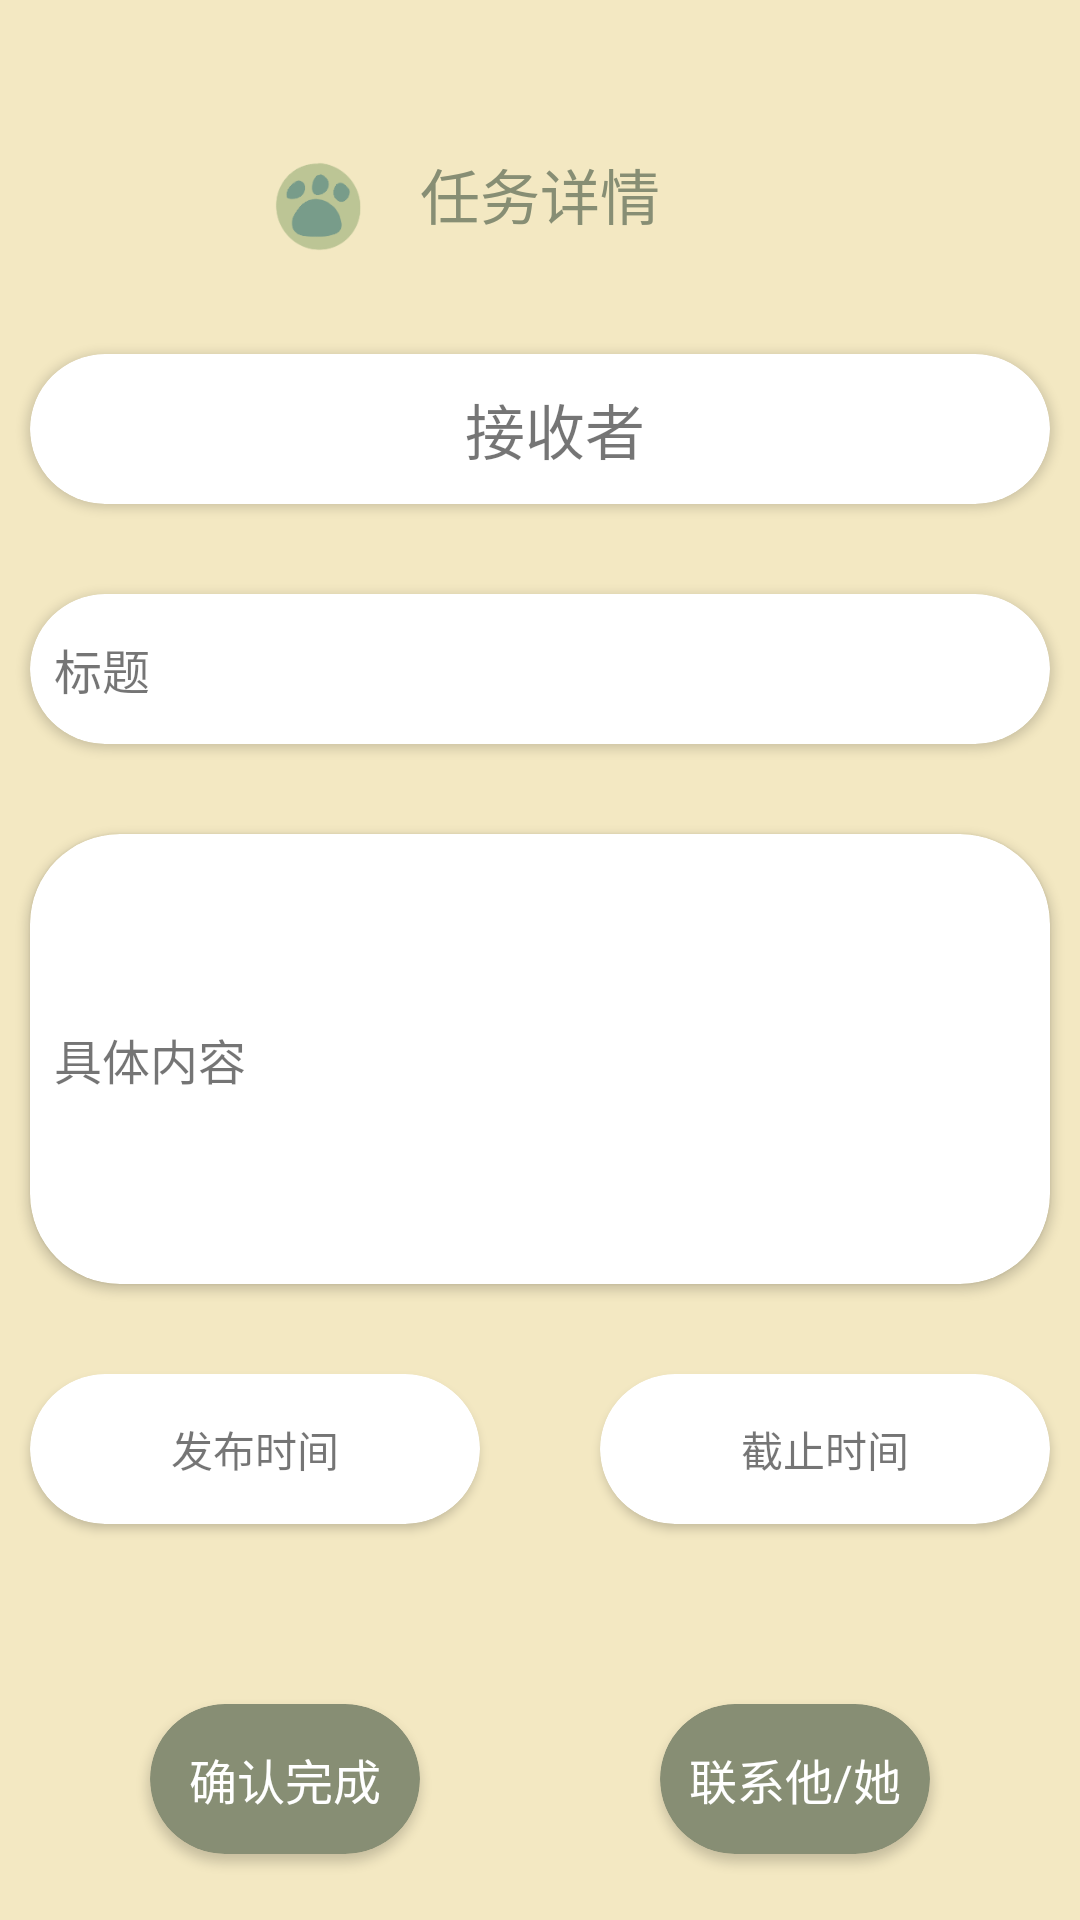

Android layout source for this screen:
<!-- AndroidManifest.xml: application theme Theme.Victory -->
<!-- res/layout/activity_mying.xml -->
<?xml version="1.0" encoding="utf-8"?>
<androidx.constraintlayout.widget.ConstraintLayout
        xmlns:android="http://schemas.android.com/apk/res/android"
        xmlns:tools="http://schemas.android.com/tools"
        xmlns:app="http://schemas.android.com/apk/res-auto"
        android:layout_width="match_parent"
        android:layout_height="match_parent"
        tools:context=".Activity_Mying"
        android:background="@color/idle1">

    <ImageView
            android:layout_width="43dp"
            android:layout_height="42dp" app:srcCompat="@drawable/homedemo_search"
            app:layout_constraintStart_toStartOf="parent" android:layout_marginStart="80dp"
            android:id="@+id/imageView"
            app:layout_constraintEnd_toStartOf="@+id/task_info" android:layout_marginEnd="10dp"
            app:layout_constraintTop_toTopOf="parent" android:layout_marginTop="45dp"/>

    <TextView
            android:text="任务详情"
            android:layout_width="wrap_content"
            android:layout_height="wrap_content" app:layout_constraintStart_toStartOf="parent"
            app:layout_constraintEnd_toEndOf="parent" android:id="@+id/task_info"
            app:layout_constraintTop_toTopOf="parent" android:layout_marginTop="50dp"
            android:textSize="60px"
            android:textColor="@color/idle" android:layout_marginStart="60dp" android:layout_marginEnd="60dp"/>

    <androidx.cardview.widget.CardView
            android:id="@+id/card_view_name"
            android:layout_width="match_parent"
            android:layout_height="50dp"
            app:layout_constraintWidth_percent=".8"
            app:layout_constraintVertical_bias=".2"
            app:layout_constraintHorizontal_bias=".5"
            android:layout_marginLeft="10dp"
            android:layout_marginRight="10dp"
            android:layout_marginTop="0dp"
            app:cardCornerRadius="50dp"
            tools:ignore="MissingConstraints"
            app:layout_constraintTop_toTopOf="parent"
            app:layout_constraintStart_toStartOf="parent"
            app:layout_constraintBottom_toBottomOf="parent"
            app:layout_constraintEnd_toEndOf="parent">

        <TextView
                android:id="@+id/info_text_name"
                android:layout_width="match_parent"
                android:layout_height="match_parent"
                android:gravity="center"
                android:text="  接收者"
                android:textSize="20sp"/>
    </androidx.cardview.widget.CardView>

    <androidx.cardview.widget.CardView
            android:id="@+id/card_view_title"
            android:layout_width="match_parent"
            android:layout_height="50dp"
            app:layout_constraintVertical_bias="0"
            app:layout_constraintWidth_percent=".8"
            android:layout_marginLeft="10dp"
            android:layout_marginRight="10dp"
            android:layout_marginTop="30dp"
            app:cardCornerRadius="50dp"
            tools:ignore="MissingConstraints"
            app:layout_constraintTop_toBottomOf="@id/card_view_name"
            app:layout_constraintStart_toStartOf="parent"
            app:layout_constraintBottom_toBottomOf="parent"
            app:layout_constraintEnd_toEndOf="parent">

        <TextView
                android:id="@+id/info_text_title"
                android:layout_width="match_parent"
                android:layout_height="match_parent"
                android:gravity="center|start"
                android:text="  标题"
                android:textSize="16sp"/>
    </androidx.cardview.widget.CardView>

    <androidx.cardview.widget.CardView
            android:id="@+id/card_view_content"
            android:layout_width="match_parent"
            android:layout_height="150dp"
            app:layout_constraintVertical_bias="0"
            app:layout_constraintWidth_percent=".8"
            android:layout_marginLeft="10dp"
            android:layout_marginRight="10dp"
            android:layout_marginTop="30dp"
            app:cardCornerRadius="30dp"
            tools:ignore="MissingConstraints"
            app:layout_constraintTop_toBottomOf="@id/card_view_title"
            app:layout_constraintStart_toStartOf="parent"
            app:layout_constraintBottom_toBottomOf="parent"
            app:layout_constraintEnd_toEndOf="parent">


        <TextView
                android:id="@+id/info_text_content"
                android:layout_width="match_parent"
                android:layout_height="match_parent"
                android:gravity="start|center_vertical"
                android:text="  具体内容"
                android:textSize="16sp"/>
    </androidx.cardview.widget.CardView>

    <androidx.cardview.widget.CardView
            android:id="@+id/card_view_begin_time"
            android:layout_width="match_parent"
            android:layout_height="50dp"
            app:layout_constraintVertical_bias="0"
            app:layout_constraintWidth_percent=".8"
            android:layout_marginLeft="10dp"
            android:layout_marginRight="200dp"
            android:layout_marginTop="30dp"
            app:cardCornerRadius="50dp"
            tools:ignore="MissingConstraints"
            app:layout_constraintTop_toBottomOf="@id/card_view_content"
            app:layout_constraintStart_toStartOf="parent"
            app:layout_constraintBottom_toBottomOf="parent"
            app:layout_constraintEnd_toEndOf="parent">

        <TextView
                android:id="@+id/info_text_begin_time"
                android:layout_width="match_parent"
                android:layout_height="match_parent"
                android:gravity="center"
                android:text="发布时间"
                android:textSize="14sp"/>
    </androidx.cardview.widget.CardView>

    <androidx.cardview.widget.CardView
            android:id="@+id/card_view_end_time"
            android:layout_width="match_parent"
            android:layout_height="50dp"
            app:layout_constraintVertical_bias="0"
            app:layout_constraintWidth_percent=".8"
            android:layout_marginLeft="200dp"
            android:layout_marginRight="10dp"
            android:layout_marginTop="30dp"
            app:cardCornerRadius="50dp"
            tools:ignore="MissingConstraints"
            app:layout_constraintTop_toBottomOf="@id/card_view_content"
            app:layout_constraintStart_toStartOf="parent"
            app:layout_constraintBottom_toBottomOf="parent"
            app:layout_constraintEnd_toEndOf="parent">

        <TextView
                android:id="@+id/info_text_end_time"
                android:layout_width="match_parent"
                android:layout_height="match_parent"
                android:gravity="center"
                android:text="截止时间"
                android:textSize="14sp"/>
    </androidx.cardview.widget.CardView>

    <androidx.cardview.widget.CardView
            android:id="@+id/card_view_button_accept"
            android:layout_width="match_parent"
            android:layout_height="50dp"
            app:layout_constraintVertical_bias="0"
            app:layout_constraintWidth_percent=".8"
            android:layout_marginLeft="50dp"
            android:layout_marginRight="220dp"
            android:layout_marginTop="60dp"
            app:cardCornerRadius="50dp"
            tools:ignore="MissingConstraints"
            app:layout_constraintTop_toBottomOf="@id/card_view_end_time"
            app:layout_constraintStart_toStartOf="parent"
            app:layout_constraintBottom_toBottomOf="parent"
            app:layout_constraintEnd_toEndOf="parent"
            app:cardBackgroundColor="@color/idle"
            android:clickable="true"
            android:focusable="true" android:onClick="accomplish">

        <TextView
                android:id="@+id/info_text_accept"
                android:layout_width="match_parent"
                android:layout_height="match_parent"
                android:gravity="center"
                android:text="确认完成"
                android:textSize="16sp"
                android:textColor="@color/white"/>
    </androidx.cardview.widget.CardView>

    <androidx.cardview.widget.CardView
            android:id="@+id/card_view_button_exit"
            android:layout_width="match_parent"
            android:layout_height="50dp"
            app:layout_constraintVertical_bias="0"
            app:layout_constraintWidth_percent=".8"
            android:layout_marginLeft="220dp"
            android:layout_marginRight="50dp"
            android:layout_marginTop="60dp"
            app:cardCornerRadius="50dp"
            tools:ignore="MissingConstraints"
            app:layout_constraintTop_toBottomOf="@id/card_view_begin_time"
            app:layout_constraintStart_toStartOf="parent"
            app:layout_constraintBottom_toBottomOf="parent"
            app:layout_constraintEnd_toEndOf="parent"
            app:cardBackgroundColor="@color/idle"
            android:clickable="true"
            android:focusable="true" android:onClick="Others">

        <TextView
                android:id="@+id/info_text_exit"
                android:layout_width="match_parent"
                android:layout_height="match_parent"
                android:gravity="center"
                android:text="联系他/她"
                android:textSize="16sp"
                android:textColor="@color/white"/>
    </androidx.cardview.widget.CardView>




</androidx.constraintlayout.widget.ConstraintLayout>
<!-- resources referenced by this layout -->
<resources>
  <color name="idle">#878E74</color>
  <color name="idle1">#F3E8C2</color>
  <color name="white">#FFFFFFFF</color>
  <!-- drawable homedemo_search: png bitmap (drawable, 7793 bytes) -->
  <style name="Theme.Victory" parent="Theme.MaterialComponents.DayNight.DarkActionBar">
          
          <item name="colorPrimary">@color/idle</item>
          <item name="colorPrimaryVariant">@color/idle</item>
          <item name="colorOnPrimary">@color/white</item>
          
          <item name="colorSecondary">@color/idle</item>
          <item name="colorSecondaryVariant">@color/idle</item>
          <item name="colorOnSecondary">@color/black</item>
          
          <item name="android:statusBarColor" tools:targetApi="l">?attr/colorPrimaryVariant</item>
          
      </style>
  <color name="black">#FF000000</color>
</resources>
